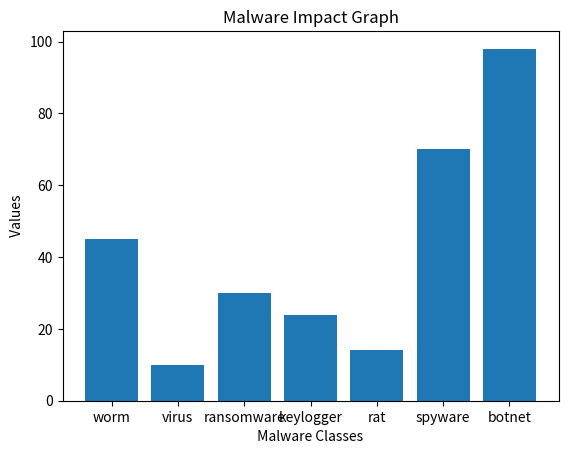

The matplotlib source for this figure:
import matplotlib.pyplot as plt

# Sample Data
malware_Classes = [ "worm" , "virus" , "ransomware" , "keylogger" , "rat" , "spyware" , "botnet" ]
values = [ 45 , 10 , 30 , 24 , 14 , 70 , 98 ]

# Bar Graph Creation
plt.bar( malware_Classes , values )

# Add title and labels
plt.xlabel(" Malware Classes ")
plt.ylabel( " Values " )
plt.title( "Malware Impact Graph" )

plt.show()